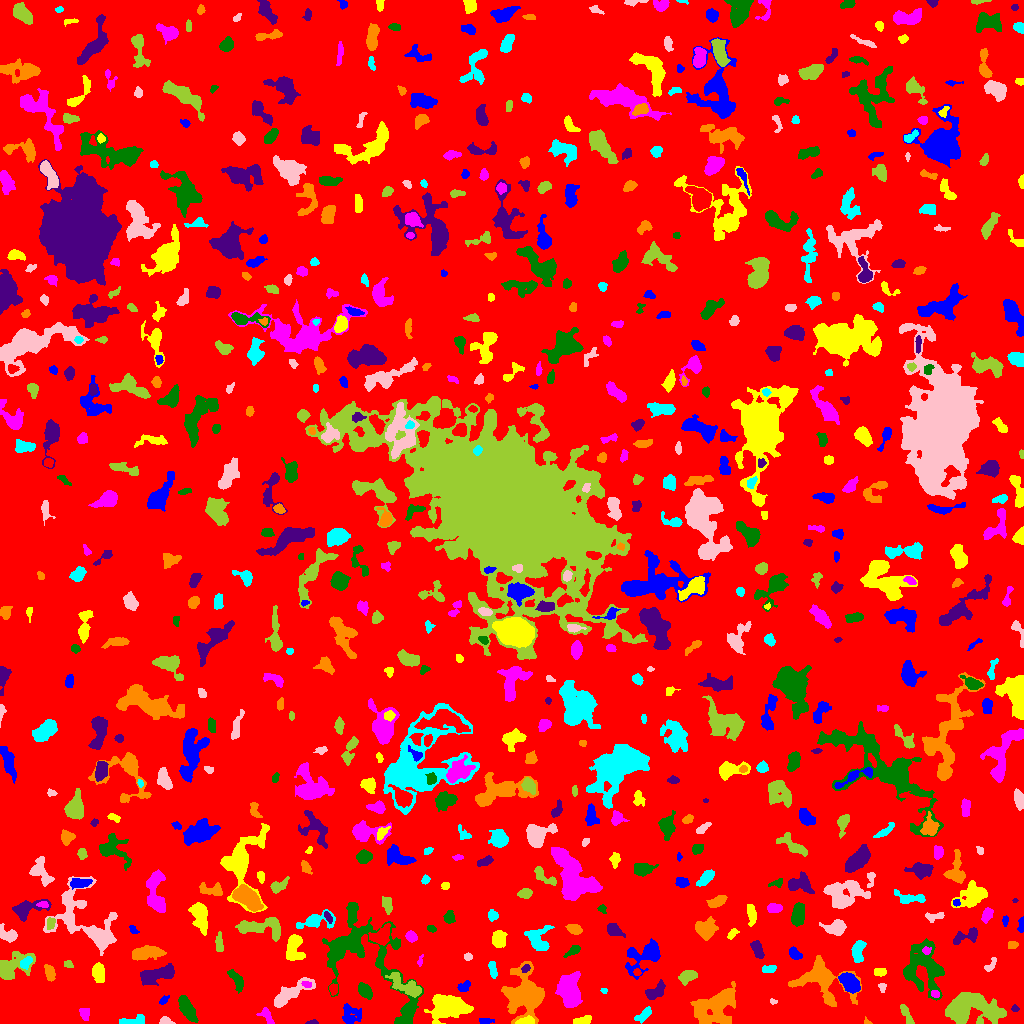

The table this chart was drawn from, first rows:
ID, X, Y, A, B, theta, total_flux, mu_max, mu_median, mu_mean, R_fwhm, R_e, R10, R90, x_start, x_end, y_start, y_end, area, greylevel
0, 512.4, 509.3, 301.4, 295.4, 0.54, 1634115, 17.0, 2.0, 2.025, 16.21, 233.4, 88.85, 382.4, 0, 1023, 0, 1023, 807044, 2.025
1, 484.6, 2.629, 3.613, 1.43, -0.005754, 213.0, 6.0, 2.0, 2.566, 3.338, 2.706, 0.9772, 4.37, 479, 494, 0, 5, 83, 7.566
2, 581.7, 2.955, 4.756, 1.815, 0.2664, 353.0, 6.0, 2.0, 2.654, 4.583, 3.385, 1.262, 5.412, 573, 591, 0, 8, 133, 7.654
3, 84.31, 9.877, 3.134, 2.289, -1.319, 408.0, 7.0, 3.0, 3.517, 4.26, 3.385, 1.382, 5.293, 79, 89, 3, 15, 116, 10.52
4, 186.7, 15.26, 7.214, 2.742, -1.074, 1469, 9.0, 5.0, 4.562, 7.269, 5.698, 2.257, 8.704, 178, 198, 1, 28, 322, 8.562
5, 312.1, 0.9308, 2.876, 0.9467, 0.07003, 159.0, 8.0, 3.0, 3.312, 2.706, 1.954, 0.7979, 3.141, 305, 318, 0, 4, 48, 8.312
6, 867.1, 0.8684, 2.068, 1.073, -0.1474, 76.0, 5.0, 2.0, 2.054, 2.185, 1.596, 0.5642, 2.459, 864, 872, 0, 7, 37, 10.05
7, 135.5, 3.019, 7.048, 2.103, 0.1061, 474.0, 7.0, 2.0, 2.74, 3.742, 3.656, 1.382, 6.206, 119, 144, 0, 9, 173, 7.74
8, 165.5, 2.059, 3.353, 1.882, -0.1636, 425.0, 10.0, 5.0, 4.83, 3.785, 2.877, 1.128, 4.478, 159, 175, 0, 7, 88, 8.83
9, 970.4, 15.51, 14.57, 7.153, -0.0709, 5896, 12.0, 4.0, 4.766, 11.71, 10.65, 4.222, 17.08, 945, 1006, 0, 31, 1237, 8.766
10, 48.83, 14.22, 21.36, 6.547, 0.124, 4654, 11.0, 3.0, 3.72, 7.818, 11, 3.868, 17.48, 2, 98, 0, 31, 1251, 7.72
11, 350.6, 8.541, 5.223, 4.784, -0.7896, 823.0, 6.0, 3.0, 2.858, 7.114, 5.499, 2.111, 8.5, 342, 361, 0, 20, 288, 6.858
12, 525.1, 2.165, 4.179, 1.71, 0.1039, 1096, 20.0, 8.0, 8.911, 4.107, 3.241, 1.262, 5.171, 515, 534, 0, 8, 123, 18.91
13, 266.6, 7.492, 5.085, 2.272, -0.9854, 236.0, 3.0, 2.0, 1.662, 5.109, 3.785, 1.493, 5.726, 256, 274, 0, 16, 142, 6.662
14, 408.4, 13.46, 3.22, 2.218, 1.094, 423.0, 7.0, 3.0, 3.305, 4.297, 3.432, 1.382, 5.352, 403, 414, 5, 20, 128, 11.3
15, 1015, 15.04, 1.793, 1.465, -0.1681, 90.0, 5.0, 2.0, 1.837, 2.185, 1.954, 0.5642, 3.192, 1011, 1019, 12, 19, 49, 7.837
16, 716.4, 16.33, 11.45, 8.105, 0.6362, 4384, 11.0, 4.0, 4.163, 9.508, 9.918, 3.909, 15.84, 690, 735, 0, 42, 1053, 8.163
17, 643.3, 8.603, 4.931, 1.901, 0.6725, 406.0, 7.0, 2.0, 2.603, 3.909, 3.656, 1.382, 5.754, 634, 651, 0, 17, 156, 7.603
18, 772.8, 22.06, 1.712, 1.157, -0.1154, 66.0, 5.0, 1.0, 1.692, 1.871, 1.596, 0.5642, 2.821, 770, 777, 19, 25, 39, 6.692
19, 906.6, 8.573, 6.498, 1.787, -1.106, 565.0, 9.0, 3.0, 3.742, 3.785, 3.868, 1.382, 6.077, 900, 914, 0, 19, 151, 7.742
20, 117.2, 19.78, 2.136, 1.181, -0.6031, 65.0, 3.0, 1.0, 1.354, 2.257, 1.954, 0.7979, 3.29, 113, 121, 16, 23, 48, 8.354
21, 163.6, 23.39, 2.663, 1.431, 0.7939, 85.0, 3.0, 1.0, 1.232, 2.646, 2.326, 0.7979, 3.868, 159, 169, 19, 28, 69, 6.232
22, 448.3, 16.69, 10.11, 6.125, 0.02153, 3082, 11.0, 4.0, 3.796, 6.652, 9.062, 3.478, 13.8, 424, 473, 0, 29, 812, 9.796
23, 935, 29.62, 2.086, 1.632, -0.4113, 189.0, 7.0, 3.0, 3.0, 2.821, 2.394, 0.7979, 3.742, 931, 939, 26, 33, 63, 12.0
24, 364.7, 32.93, 3.864, 2.505, -0.8725, 813.0, 10.0, 4.0, 4.302, 5.171, 3.989, 1.596, 6.283, 358, 372, 24, 41, 189, 9.302
25, 655, 32.03, 5.897, 2.908, 0.5881, 672.0, 7.0, 3.0, 2.897, 4.853, 4.754, 1.784, 7.442, 645, 665, 24, 44, 232, 7.897
26, 821.7, 42.79, 14.66, 9.69, -0.4221, 3796, 10.0, 3.0, 3.685, 10.28, 9.869, 3.742, 15.77, 788, 861, 17, 68, 1030, 7.685
27, 603.6, 33.04, 1.655, 1.15, -0.1102, 94.0, 6.0, 2.0, 2.541, 2.257, 1.693, 0.5642, 2.764, 600, 607, 30, 35, 37, 7.541
28, 882.2, 36.85, 2.11, 1.78, -1.352, 84.0, 3.0, 1.0, 1.312, 2.706, 2.257, 0.7979, 3.742, 878, 886, 31, 40, 64, 6.312
29, 405.2, 37.74, 9.899, 3.574, -0.4915, 1315, 6.0, 3.0, 3.312, 9.356, 6.628, 2.585, 9.95, 385, 421, 26, 51, 397, 9.312
30, 333.4, 34.53, 2.752, 1.986, 1.555, 234.0, 5.0, 3.0, 2.659, 3.949, 2.932, 1.128, 4.514, 329, 337, 28, 40, 88, 9.659
31, 464, 36.95, 3.426, 2.268, 0.5104, 436.0, 6.0, 4.0, 3.825, 5.441, 3.568, 1.493, 5.382, 457, 470, 32, 43, 114, 9.825
32, 98.4, 51.67, 3.8, 2.653, -1.327, 490.0, 6.0, 2.0, 2.207, 5.14, 3.989, 1.596, 6.333, 92, 104, 41, 61, 222, 9.207
33, 306.9, 38.72, 2.317, 1.478, -0.3598, 117.0, 4.0, 2.0, 1.887, 3.523, 2.394, 0.7979, 3.656, 301, 311, 36, 42, 62, 11.89
34, 361, 70.47, 33.22, 17.44, -0.8427, 7601, 15.0, 3.0, 3.396, 6.77, 13.83, 4.37, 23.28, 322, 423, 0, 121, 2238, 7.396
35, 157.3, 48.92, 9.571, 3.308, 0.2348, 2136, 11.0, 4.0, 4.613, 7.334, 6.604, 2.585, 10.36, 140, 174, 38, 60, 463, 8.613
36, 49.77, 50.65, 4.138, 2.148, -1.279, 465.0, 7.0, 3.0, 3.1, 3.868, 3.7, 1.382, 6.024, 44, 55, 42, 59, 150, 9.1
37, 492.9, 53.62, 4.443, 1.846, -1.411, 335.0, 5.0, 3.0, 2.724, 4.514, 3.656, 1.382, 5.585, 488, 497, 45, 62, 123, 6.724
38, 289.3, 29.51, 11.31, 3.148, 0.5409, 1585, 10.0, 3.0, 3.351, 6.333, 6.129, 2.257, 10.05, 274, 315, 16, 46, 473, 8.351
39, 687.4, 47.39, 4.156, 2.467, 0.3906, 584.0, 7.0, 3.0, 2.905, 5.078, 4.068, 1.693, 6.333, 678, 697, 38, 53, 201, 9.905
40, 637.1, 51.36, 1.881, 1.723, -0.9593, 148.0, 5.0, 3.0, 2.792, 2.985, 2.326, 0.7979, 3.613, 633, 641, 48, 55, 53, 9.792
41, 849.9, 40.04, 5.823, 3.327, -0.805, 1866, 12.0, 5.5, 5.724, 7.203, 5.585, 2.257, 8.667, 838, 860, 30, 51, 326, 11.72
42, 880.1, 51.51, 2.87, 2.024, 0.0094, 441.0, 9.0, 5.0, 4.455, 4.068, 3.141, 1.262, 4.787, 874, 886, 47, 55, 99, 8.455
43, 568.7, 32.14, 7.884, 4.638, -1.388, 3229, 13.0, 4.0, 4.827, 8.575, 7.378, 2.932, 11.59, 555, 582, 16, 52, 669, 9.827
44, 237.1, 43.29, 5.245, 2.288, -1.036, 588.0, 9.0, 2.0, 2.897, 3.7, 3.7, 1.382, 6.482, 227, 243, 30, 54, 203, 7.897
45, 525.8, 55.42, 2.02, 1.599, 0.7705, 137.0, 7.0, 2.0, 2.141, 1.954, 2.185, 0.7979, 3.7, 521, 530, 51, 59, 64, 12.14
46, 524.8, 28.6, 11.26, 8.944, -1.446, 7570, 16.0, 5.0, 5.965, 11.24, 10.49, 4.222, 17.11, 501, 544, 0, 62, 1269, 9.965
47, 769.3, 54.61, 3.793, 1.86, 0.1772, 224.0, 4.0, 2.0, 2.133, 4.951, 3.29, 1.262, 5.078, 762, 776, 51, 58, 105, 9.133
48, 990.9, 58.69, 4.491, 1.884, 0.9358, 245.0, 5.0, 2.0, 2.426, 3.742, 3.29, 1.128, 4.983, 984, 996, 52, 66, 101, 6.426
49, 68.39, 59.23, 2.451, 1.666, -0.3344, 114.0, 3.0, 2.0, 1.754, 3.432, 2.459, 0.9772, 3.868, 64, 73, 56, 63, 65, 6.754
50, 264.2, 56.37, 3.901, 2.413, 0.5489, 323.0, 5.0, 2.0, 1.994, 4.068, 3.742, 1.382, 6.05, 256, 271, 49, 63, 162, 6.994
51, 644.2, 67.73, 10.59, 6.4, 0.5296, 2084, 8.0, 3.0, 3.468, 9.009, 7.464, 2.932, 12.07, 625, 660, 44, 85, 601, 7.468
52, 293.8, 75.7, 7.111, 3.682, 1.441, 1958, 13.0, 5.0, 5.306, 6.531, 5.781, 2.257, 9.132, 286, 305, 63, 89, 369, 9.306
53, 420, 62.42, 2.913, 1.211, 1.321, 106.0, 5.0, 2.0, 2.0, 2.185, 2.111, 0.7979, 3.568, 417, 423, 57, 69, 53, 7.0
54, 925, 55.03, 13.04, 9.996, -1.264, 4482, 12.0, 3.0, 3.938, 9.097, 10.05, 3.7, 16.45, 903, 944, 23, 85, 1138, 7.938
55, 757.1, 74.21, 4.951, 2.309, -1.162, 712.0, 8.0, 4.0, 4.023, 5.614, 4.26, 1.693, 6.507, 750, 764, 65, 83, 177, 8.023
56, 146.4, 70.53, 8.082, 2.858, 0.09565, 1924, 13.0, 5.0, 5.131, 6.18, 5.944, 2.257, 9.184, 132, 166, 63, 78, 375, 10.13
57, 25.66, 60.72, 3.456, 2.179, 0.811, 488.0, 7.0, 4.0, 4.067, 4.787, 3.523, 1.382, 5.352, 20, 32, 54, 67, 120, 14.07
58, 467.8, 66.94, 1.917, 1.618, -0.05726, 163.0, 6.0, 2.0, 2.672, 3.09, 2.257, 0.7979, 3.478, 464, 472, 63, 71, 61, 7.672
59, 12.01, 56.43, 10.04, 5.573, 0.4617, 2565, 12.0, 4.0, 4.777, 7.442, 7.181, 2.764, 11.49, 0, 35, 44, 72, 537, 9.777
... 686 more rows
